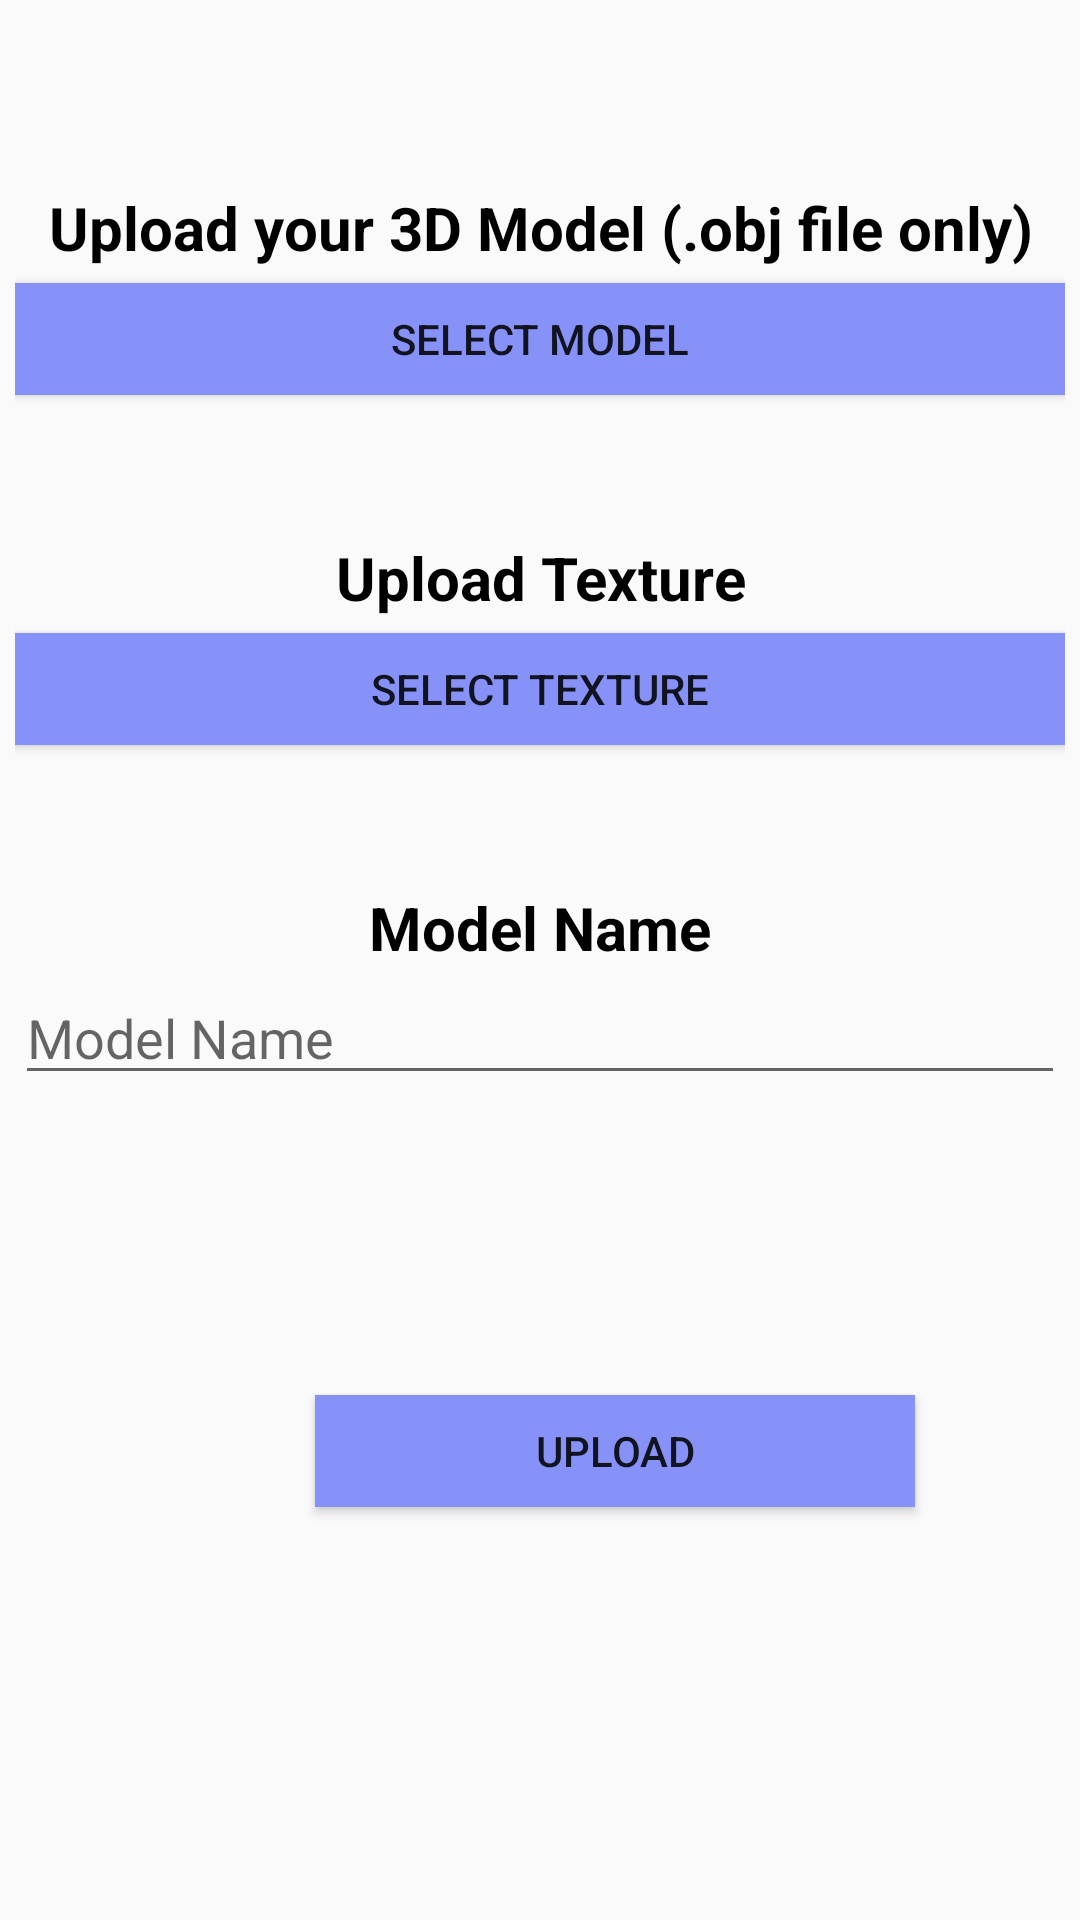

Here is an Android app screen rendered from its layout file. Give the layout XML and the strings, colors and styles it references.
<!-- AndroidManifest.xml: application theme AppTheme -->
<!-- res/layout/activity_upload.xml -->
<?xml version="1.0" encoding="utf-8"?>
<LinearLayout
    xmlns:android="http://schemas.android.com/apk/res/android"
    xmlns:tools="http://schemas.android.com/tools"
    android:layout_width="match_parent"
    android:layout_height="match_parent"
    android:orientation="vertical"
    tools:context=".Upload">



    <LinearLayout
        android:layout_width="match_parent"
        android:layout_height="match_parent"
        android:orientation="vertical"
        android:weightSum="10"
        android:paddingTop="20dp"
        android:layout_margin="5dp">

        <TextView
            android:layout_width="match_parent"
            android:layout_height="wrap_content"
            android:layout_weight="1"
            android:text="Upload your 3D Model (.obj file only)"
            android:textSize="20dp"
            android:textStyle="bold"
            android:textColor="@color/black"
            android:paddingBottom="5dp"
            android:textAlignment="center"
            android:gravity="bottom"
            />

        <Button
            android:id="@+id/upload_select_model"
            android:layout_width="match_parent"
            android:layout_height="0dp"
            android:layout_weight="1"
            android:background="@color/lavander"
            android:shadowRadius="10"
            android:text="Select Model"/>

        <TextView
            android:layout_width="match_parent"
            android:layout_height="wrap_content"
            android:layout_weight="1"
            android:paddingTop="10dp"
            android:text="Upload Texture"
            android:textSize="20dp"
            android:textColor="@color/black"
            android:textAlignment="center"
            android:textStyle="bold"
            android:paddingBottom="5dp"
            android:gravity="bottom"
            tools:ignore="RtlCompat" />

        <Button
            android:id="@+id/upload_select_thumbnail"
            android:layout_width="match_parent"
            android:layout_height="0dp"
            android:layout_weight="1"
            android:background="@color/lavander"
            android:shadowRadius="10"
            android:text="Select texture" />
        <TextView
            android:layout_width="match_parent"
            android:layout_height="wrap_content"
            android:layout_weight="1"
            android:text="Model Name"
            android:paddingTop="10dp"
            android:textSize="20dp"
            android:textStyle="bold"
            android:textColor="@color/black"
            android:textAlignment="center"
            android:gravity="bottom"
            android:paddingBottom="5dp"
             />
        <EditText
            android:id="@+id/modelname"
            android:layout_width="match_parent"
            android:hint="Model Name"
            android:layout_height="0dp"
            android:layout_weight="1"
            />


        <Button
            android:id="@+id/upload_model"
            android:layout_width="200dp"
            android:layout_height="0dp"
            android:layout_weight="1"
            android:layout_marginLeft="100dp"
            android:layout_marginRight="100dp"
            android:layout_marginBottom="20dp"
            android:background="@color/lavander"
            android:layout_marginTop="100dp"
            android:text="Upload" />

    </LinearLayout>

</LinearLayout>
<!-- resources referenced by this layout -->
<resources>
  <color name="black">#000000</color>
  <color name="lavander">#8692f7</color>
  <style name="AppTheme" parent="Theme.AppCompat.Light.NoActionBar">
      
      <item name="colorPrimary">@color/lavander</item>
      <item name="colorPrimaryDark">@color/colorPrimaryDark</item>
      <item name="colorAccent">@color/colorAccent</item>
  </style>
  <color name="colorPrimaryDark">#00574B</color>
  <color name="colorAccent">#D81B60</color>
</resources>
